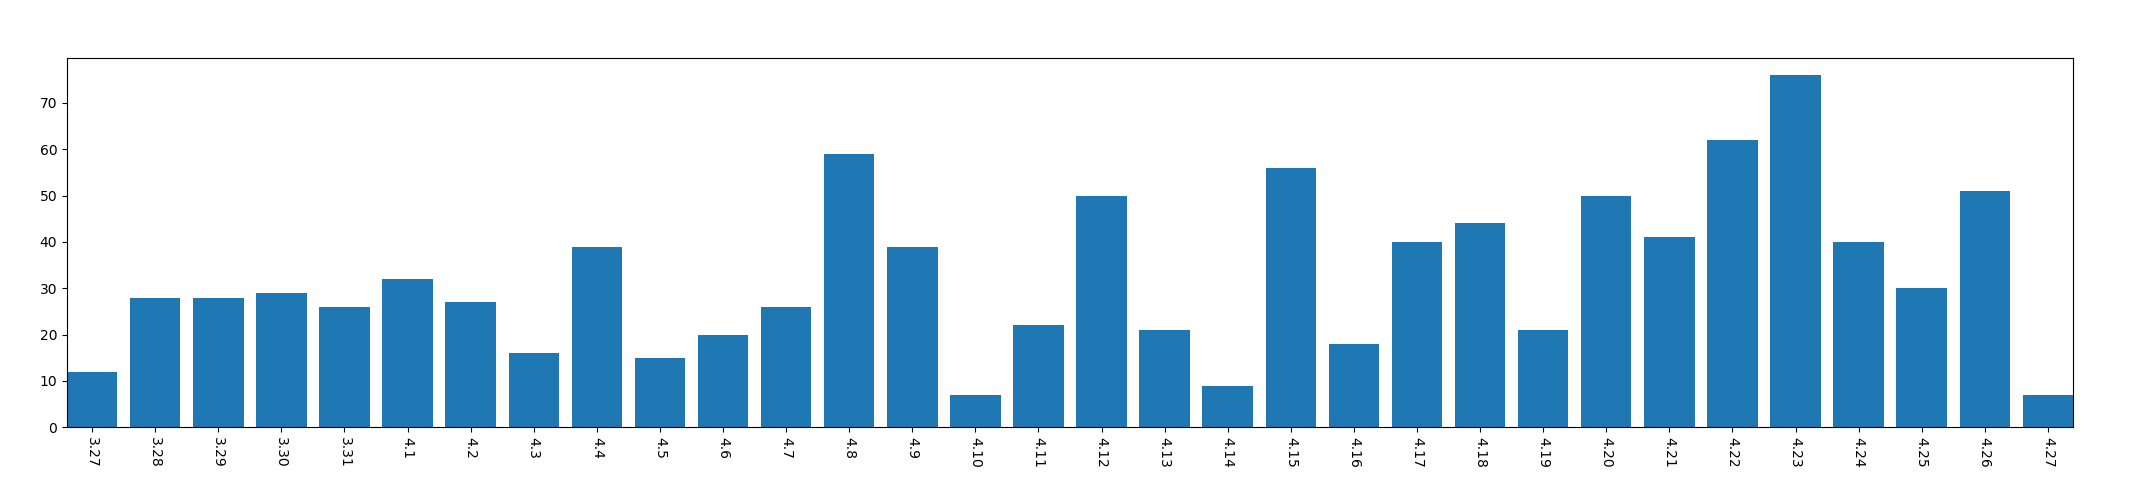

The table this chart was drawn from, first rows:
, year, mon, day, mac_address_num
0, 2013, 3, 27, 12
1, 2013, 3, 28, 28
2, 2013, 3, 29, 28
3, 2013, 3, 30, 29
4, 2013, 3, 31, 26
5, 2013, 4, 1, 32
6, 2013, 4, 2, 27
7, 2013, 4, 3, 16
8, 2013, 4, 4, 39
9, 2013, 4, 5, 15
10, 2013, 4, 6, 20
11, 2013, 4, 7, 26
12, 2013, 4, 8, 59
13, 2013, 4, 9, 39
14, 2013, 4, 10, 7
15, 2013, 4, 11, 22
16, 2013, 4, 12, 50
17, 2013, 4, 13, 21
18, 2013, 4, 14, 9
19, 2013, 4, 15, 56
20, 2013, 4, 16, 18
21, 2013, 4, 17, 40
22, 2013, 4, 18, 44
23, 2013, 4, 19, 21
24, 2013, 4, 20, 50
25, 2013, 4, 21, 41
26, 2013, 4, 22, 62
27, 2013, 4, 23, 76
28, 2013, 4, 24, 40
29, 2013, 4, 25, 30
30, 2013, 4, 26, 51
31, 2013, 4, 27, 7
